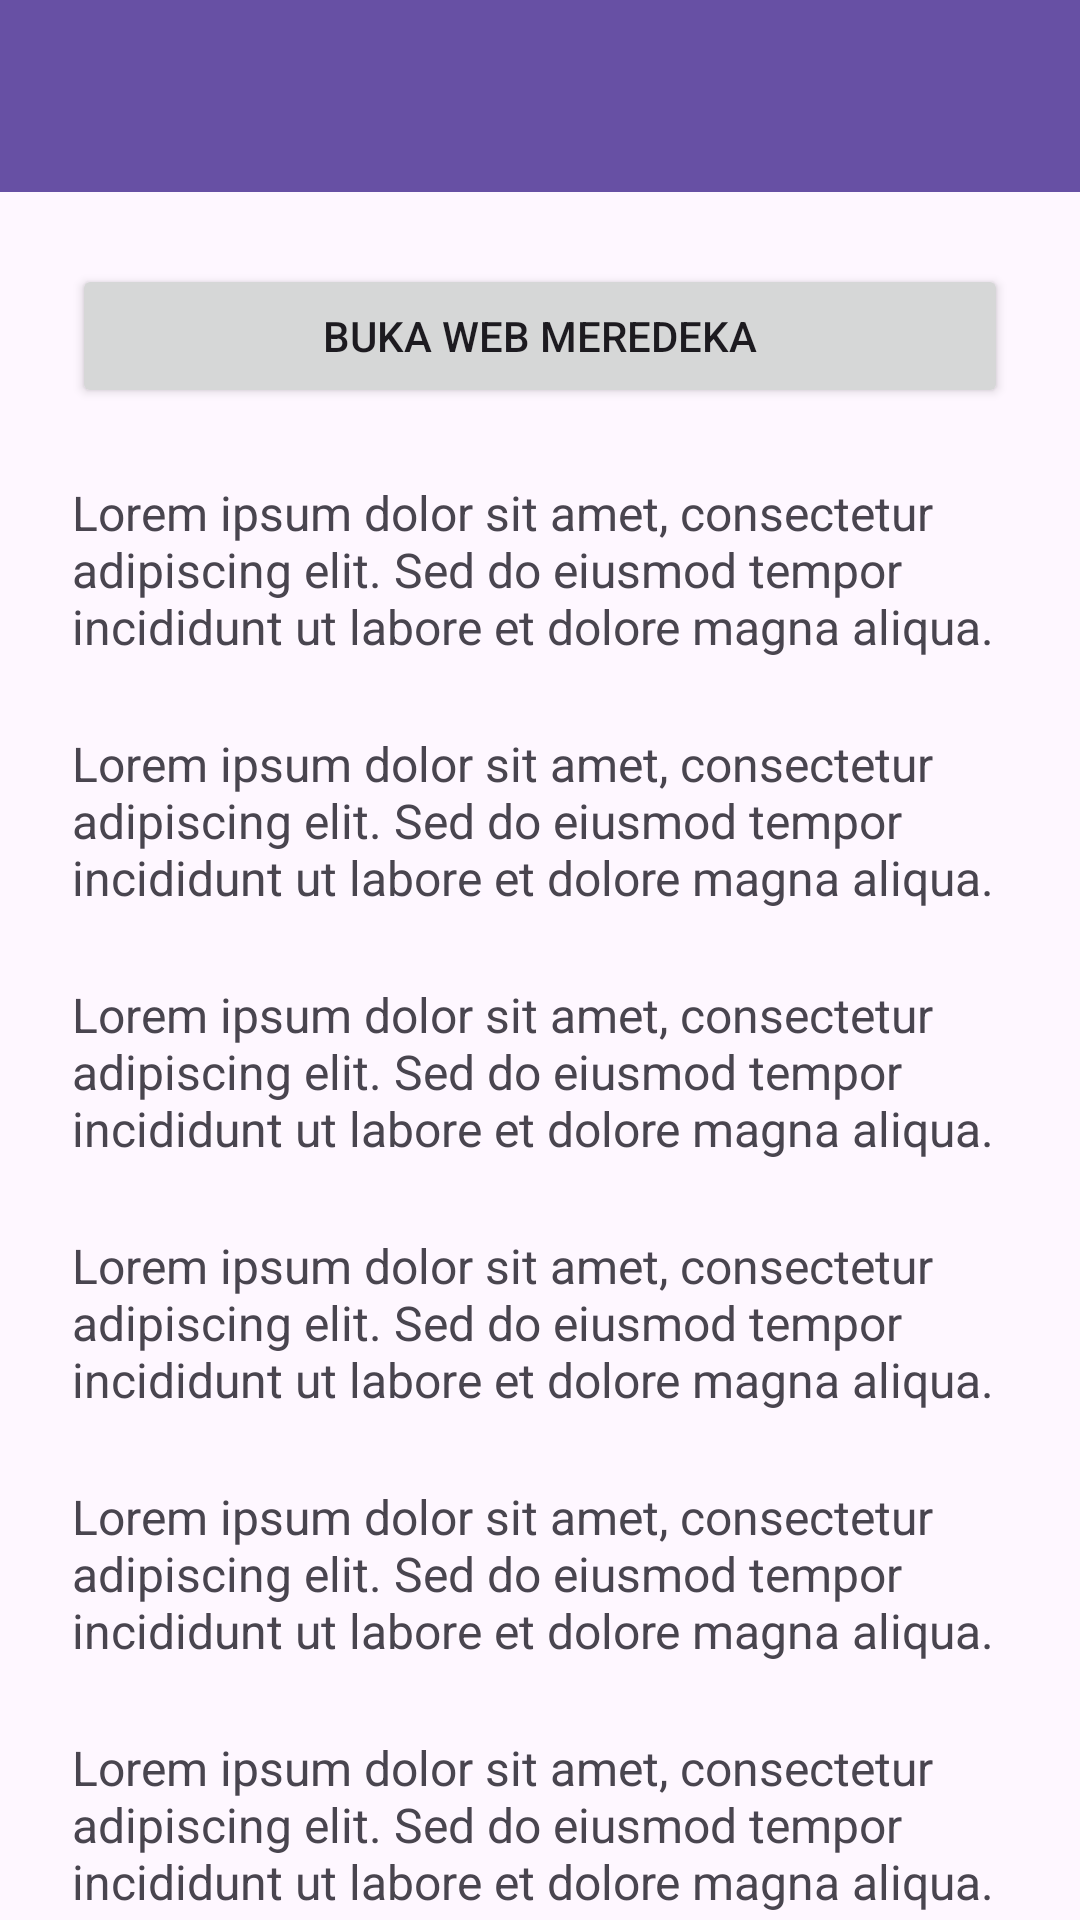

The Android layout XML behind this screen, and the referenced resources:
<!-- AndroidManifest.xml: application theme Theme.Alyahapps -->
<!-- res/layout/activity_fifth.xml -->
<?xml version="1.0" encoding="utf-8"?>
<androidx.coordinatorlayout.widget.CoordinatorLayout
    xmlns:android="http://schemas.android.com/apk/res/android"
    xmlns:app="http://schemas.android.com/apk/res-auto"
    xmlns:tools="http://schemas.android.com/tools"
    android:id="@+id/main"
    android:layout_width="match_parent"
    android:layout_height="match_parent"
    tools:context=".Home.pertemuan_5.FifthActivity">

    <com.google.android.material.appbar.AppBarLayout
        android:id="@+id/appBarLayout"
        android:layout_width="match_parent"
        android:layout_height="wrap_content"
        android:theme="@style/ThemeOverlay.AppCompat.Dark.ActionBar">

        <androidx.appcompat.widget.Toolbar
            android:id="@+id/toolbar"
            android:layout_width="match_parent"
            android:layout_height="?attr/actionBarSize"
            android:background="?attr/colorPrimary"
            app:titleTextColor="@android:color/white"
            app:subtitleTextColor="@android:color/white"
            app:layout_scrollFlags="scroll|enterAlways"/>

    </com.google.android.material.appbar.AppBarLayout>


    
    <androidx.core.widget.NestedScrollView
        android:layout_width="match_parent"
        android:layout_height="match_parent"
        app:layout_behavior="@string/appbar_scrolling_view_behavior"
        android:padding="24dp"
        android:clipToPadding="false">

        <LinearLayout
            android:layout_width="match_parent"
            android:layout_height="wrap_content"
            android:orientation="vertical"
            android:gravity="center_horizontal">

            <Button
                android:id="@+id/btnWebView"
                android:layout_width="match_parent"
                android:layout_height="wrap_content"
                android:text="Buka web meredeka"
                app:icon="@drawable/ic_add"
                app:iconGravity="textStart"/>

            
            <TextView
                android:layout_width="match_parent"
                android:layout_height="wrap_content"
                android:text="Lorem ipsum dolor sit amet, consectetur adipiscing elit. Sed do eiusmod tempor incididunt ut labore et dolore magna aliqua. "
                android:textSize="16sp"
                android:layout_marginTop="24dp" />
            <TextView
                android:layout_width="match_parent"
                android:layout_height="wrap_content"
                android:text="Lorem ipsum dolor sit amet, consectetur adipiscing elit. Sed do eiusmod tempor incididunt ut labore et dolore magna aliqua. "
                android:textSize="16sp"
                android:layout_marginTop="24dp" />
            <TextView
                android:layout_width="match_parent"
                android:layout_height="wrap_content"
                android:text="Lorem ipsum dolor sit amet, consectetur adipiscing elit. Sed do eiusmod tempor incididunt ut labore et dolore magna aliqua. "
                android:textSize="16sp"
                android:layout_marginTop="24dp" />
            <TextView
                android:layout_width="match_parent"
                android:layout_height="wrap_content"
                android:text="Lorem ipsum dolor sit amet, consectetur adipiscing elit. Sed do eiusmod tempor incididunt ut labore et dolore magna aliqua. "
                android:textSize="16sp"
                android:layout_marginTop="24dp" />
            <TextView
                android:layout_width="match_parent"
                android:layout_height="wrap_content"
                android:text="Lorem ipsum dolor sit amet, consectetur adipiscing elit. Sed do eiusmod tempor incididunt ut labore et dolore magna aliqua. "
                android:textSize="16sp"
                android:layout_marginTop="24dp" />
            <TextView
                android:layout_width="match_parent"
                android:layout_height="wrap_content"
                android:text="Lorem ipsum dolor sit amet, consectetur adipiscing elit. Sed do eiusmod tempor incididunt ut labore et dolore magna aliqua. "
                android:textSize="16sp"
                android:layout_marginTop="24dp" />
            <TextView
                android:layout_width="match_parent"
                android:layout_height="wrap_content"
                android:text="Lorem ipsum dolor sit amet, consectetur adipiscing elit. Sed do eiusmod tempor incididunt ut labore et dolore magna aliqua. "
                android:textSize="16sp"
                android:layout_marginTop="24dp" />
            <TextView
                android:layout_width="match_parent"
                android:layout_height="wrap_content"
                android:text="Lorem ipsum dolor sit amet, consectetur adipiscing elit. Sed do eiusmod tempor incididunt ut labore et dolore magna aliqua. "
                android:textSize="16sp"
                android:layout_marginTop="24dp" />
            <TextView
                android:layout_width="match_parent"
                android:layout_height="wrap_content"
                android:text="Lorem ipsum dolor sit amet, consectetur adipiscing elit. Sed do eiusmod tempor incididunt ut labore et dolore magna aliqua. "
                android:textSize="16sp"
                android:layout_marginTop="24dp" />
            <TextView
                android:layout_width="match_parent"
                android:layout_height="wrap_content"
                android:text="Lorem ipsum dolor sit amet, consectetur adipiscing elit. Sed do eiusmod tempor incididunt ut labore et dolore magna aliqua. "
                android:textSize="16sp"
                android:layout_marginTop="24dp" />
            <TextView
                android:layout_width="match_parent"
                android:layout_height="wrap_content"
                android:text="Lorem ipsum dolor sit amet, consectetur adipiscing elit. Sed do eiusmod tempor incididunt ut labore et dolore magna aliqua. "
                android:textSize="16sp"
                android:layout_marginTop="24dp" />
            <TextView
                android:layout_width="match_parent"
                android:layout_height="wrap_content"
                android:text="Lorem ipsum dolor sit amet, consectetur adipiscing elit. Sed do eiusmod tempor incididunt ut labore et dolore magna aliqua. "
                android:textSize="16sp"
                android:layout_marginTop="24dp" />
            <TextView
                android:layout_width="match_parent"
                android:layout_height="wrap_content"
                android:text="Lorem ipsum dolor sit amet, consectetur adipiscing elit. Sed do eiusmod tempor incididunt ut labore et dolore magna aliqua. "
                android:textSize="16sp"
                android:layout_marginTop="24dp" />
            <TextView
                android:layout_width="match_parent"
                android:layout_height="wrap_content"
                android:text="Lorem ipsum dolor sit amet, consectetur adipiscing elit. Sed do eiusmod tempor incididunt ut labore et dolore magna aliqua. "
                android:textSize="16sp"
                android:layout_marginTop="24dp" />
            <TextView
                android:layout_width="match_parent"
                android:layout_height="wrap_content"
                android:text="Lorem ipsum dolor sit amet, consectetur adipiscing elit. Sed do eiusmod tempor incididunt ut labore et dolore magna aliqua. "
                android:textSize="16sp"
                android:layout_marginTop="24dp" />
            <TextView
                android:layout_width="match_parent"
                android:layout_height="wrap_content"
                android:text="Lorem ipsum dolor sit amet, consectetur adipiscing elit. Sed do eiusmod tempor incididunt ut labore et dolore magna aliqua. "
                android:textSize="16sp"
                android:layout_marginTop="24dp" />
            <TextView
                android:layout_width="match_parent"
                android:layout_height="wrap_content"
                android:text="Lorem ipsum dolor sit amet, consectetur adipiscing elit. Sed do eiusmod tempor incididunt ut labore et dolore magna aliqua. "
                android:textSize="16sp"
                android:layout_marginTop="24dp" />
        </LinearLayout>
    </androidx.core.widget.NestedScrollView>

</androidx.coordinatorlayout.widget.CoordinatorLayout>
<!-- resources referenced by this layout -->
<resources>
  <style name="Theme.Alyahapps" parent="Base.Theme.Alyahapps" />
  <style name="Base.Theme.Alyahapps" parent="Theme.Material3.DayNight.NoActionBar">
          
          
      </style>
</resources>
